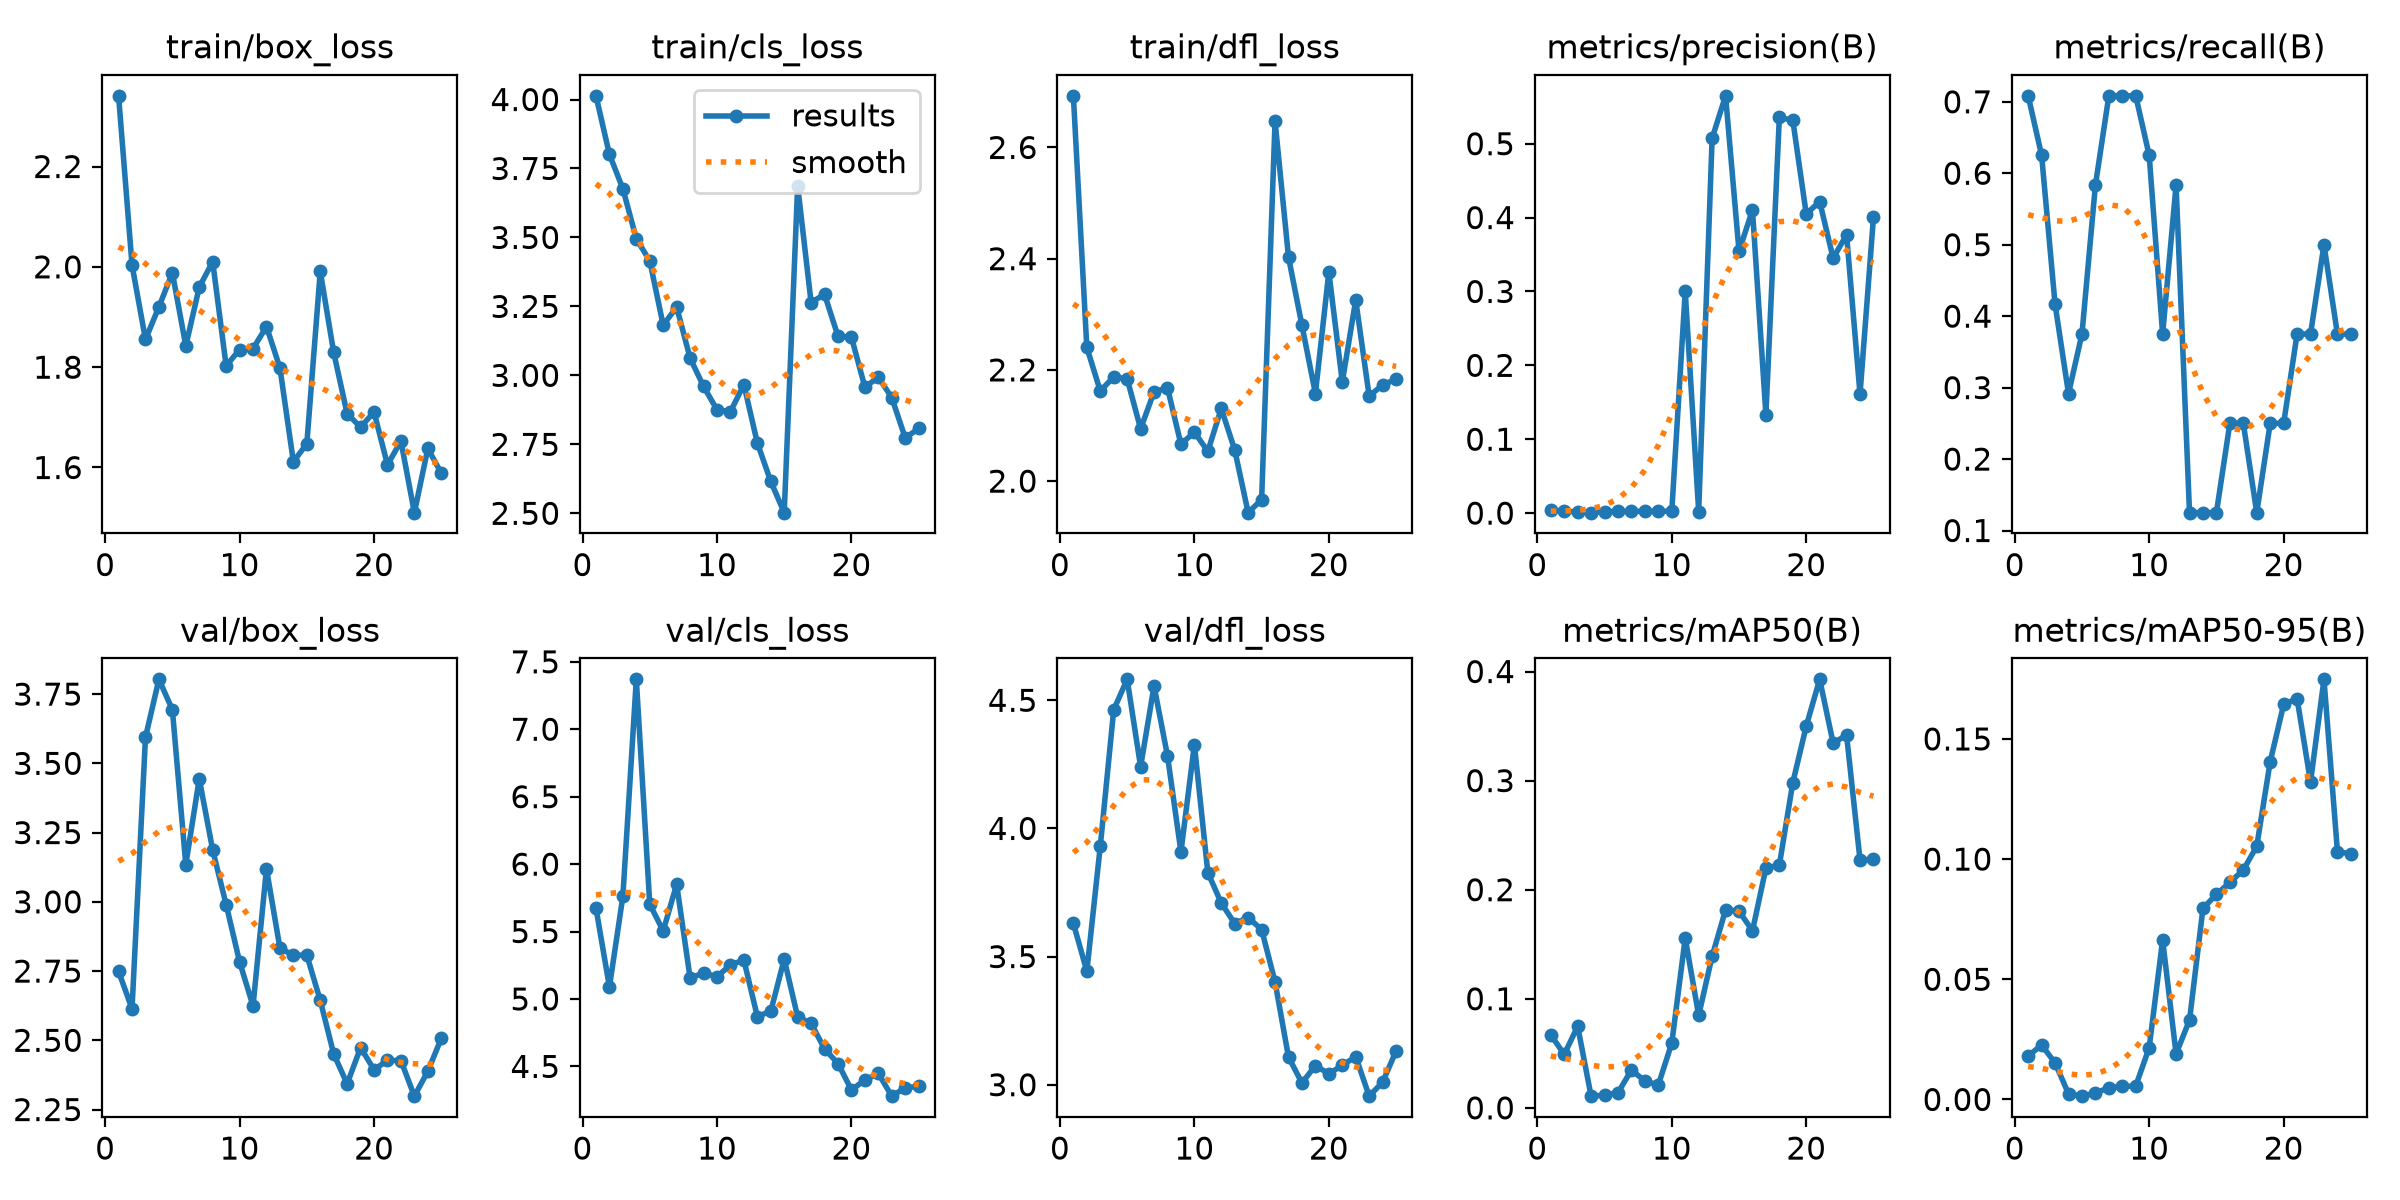

The file beside this chart, header and first rows:
epoch, time, train/box_loss, train/cls_loss, train/dfl_loss, metrics/precision(B), metrics/recall(B), metrics/mAP50(B), metrics/mAP50-95(B), val/box_loss, val/cls_loss, val/dfl_loss, lr/pg0, lr/pg1, lr/pg2
1, 373, 2.341, 4.013, 2.693, 0.00395, 0.7083, 0.06698, 0.01807, 2.748, 5.674, 3.629, 0.0003646, 0.0003646, 0.0003646
2, 727.9, 2.004, 3.801, 2.24, 0.00261, 0.625, 0.04897, 0.02265, 2.614, 5.089, 3.443, 0.0007503, 0.0007503, 0.0007503
3, 1054, 1.855, 3.676, 2.162, 0.00153, 0.4167, 0.07478, 0.01518, 3.594, 5.761, 3.93, 0.001103, 0.001103, 0.001103
4, 1380, 1.92, 3.495, 2.187, 0.00059, 0.2917, 0.01073, 0.00236, 3.803, 7.37, 4.463, 0.001102, 0.001102, 0.001102
5, 1793, 1.988, 3.415, 2.184, 0.00187, 0.375, 0.01163, 0.00137, 3.694, 5.703, 4.582, 0.001052, 0.001052, 0.001052
6, 2172, 1.842, 3.182, 2.094, 0.00217, 0.5833, 0.01387, 0.0027, 3.134, 5.505, 4.241, 0.001002, 0.001002, 0.001002
7, 2534, 1.96, 3.248, 2.161, 0.00231, 0.7083, 0.03478, 0.00487, 3.444, 5.851, 4.556, 0.000953, 0.000953, 0.000953
8, 2913, 2.01, 3.063, 2.168, 0.00234, 0.7083, 0.02455, 0.00545, 3.187, 5.156, 4.283, 0.0009035, 0.0009035, 0.0009035
9, 3296, 1.802, 2.96, 2.066, 0.00251, 0.7083, 0.02105, 0.00558, 2.99, 5.193, 3.909, 0.000854, 0.000854, 0.000854
10, 3650, 1.835, 2.875, 2.088, 0.00259, 0.625, 0.05941, 0.02157, 2.783, 5.165, 4.327, 0.0008045, 0.0008045, 0.0008045
11, 3943, 1.837, 2.868, 2.054, 0.3001, 0.375, 0.1556, 0.06639, 2.624, 5.253, 3.828, 0.000755, 0.000755, 0.000755
12, 4251, 1.881, 2.967, 2.131, 0.00215, 0.5833, 0.08477, 0.01895, 3.119, 5.288, 3.709, 0.0007055, 0.0007055, 0.0007055
13, 4550, 1.799, 2.755, 2.056, 0.5075, 0.125, 0.139, 0.03305, 2.833, 4.87, 3.629, 0.000656, 0.000656, 0.000656
14, 4885, 1.612, 2.616, 1.943, 0.5648, 0.125, 0.1815, 0.07953, 2.807, 4.909, 3.652, 0.0006065, 0.0006065, 0.0006065
15, 5188, 1.647, 2.502, 1.967, 0.3543, 0.125, 0.1804, 0.08532, 2.808, 5.295, 3.606, 0.000557, 0.000557, 0.000557
16, 5464, 1.991, 3.687, 2.647, 0.4102, 0.25, 0.1622, 0.09032, 2.644, 4.866, 3.401, 0.0005075, 0.0005075, 0.0005075
17, 5769, 1.829, 3.264, 2.403, 0.1334, 0.25, 0.2198, 0.09547, 2.451, 4.819, 3.108, 0.000458, 0.000458, 0.000458
18, 6058, 1.707, 3.294, 2.28, 0.5355, 0.125, 0.2226, 0.1054, 2.343, 4.63, 3.007, 0.0004085, 0.0004085, 0.0004085
19, 6335, 1.681, 3.142, 2.158, 0.5318, 0.25, 0.2981, 0.1405, 2.473, 4.522, 3.075, 0.000359, 0.000359, 0.000359
20, 6633, 1.71, 3.138, 2.376, 0.4049, 0.25, 0.35, 0.1643, 2.394, 4.326, 3.043, 0.0003095, 0.0003095, 0.0003095
21, 6925, 1.605, 2.957, 2.178, 0.4217, 0.375, 0.3928, 0.1668, 2.427, 4.399, 3.076, 0.00026, 0.00026, 0.00026
22, 7220, 1.653, 2.993, 2.326, 0.345, 0.375, 0.3344, 0.1321, 2.427, 4.448, 3.109, 0.0002105, 0.0002105, 0.0002105
23, 7523, 1.51, 2.919, 2.153, 0.3768, 0.5, 0.3416, 0.1748, 2.298, 4.28, 2.955, 0.000161, 0.000161, 0.000161
24, 7816, 1.638, 2.773, 2.173, 0.161, 0.375, 0.2272, 0.1032, 2.388, 4.342, 3.01, 0.0001115, 0.0001115, 0.0001115
25, 8113, 1.589, 2.807, 2.183, 0.4005, 0.375, 0.2279, 0.1021, 2.507, 4.351, 3.131, 6.2e-05, 6.2e-05, 6.2e-05
